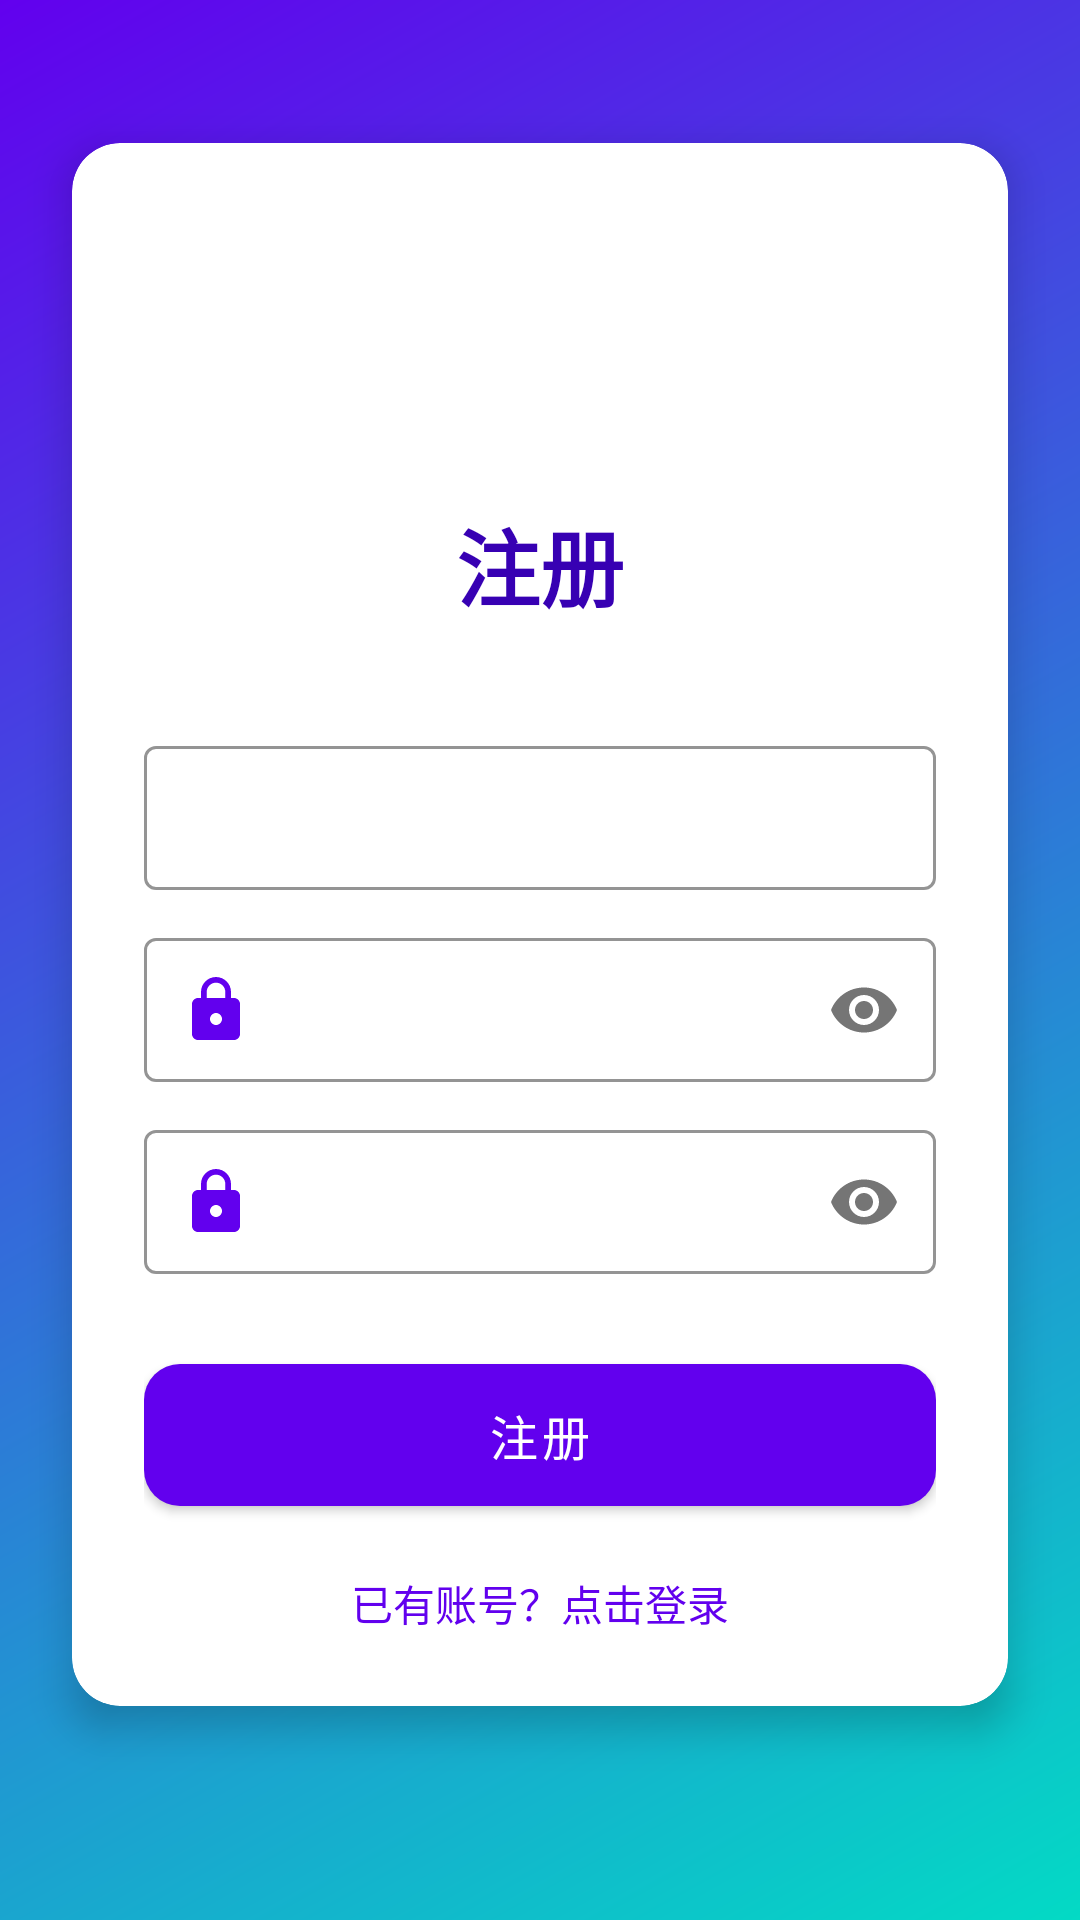

This screen was rendered from an Android layout file. Write that file and the resources it references.
<!-- AndroidManifest.xml: application theme Theme.App1 -->
<!-- res/layout/activity_register.xml -->
<?xml version="1.0" encoding="utf-8"?>
<androidx.constraintlayout.widget.ConstraintLayout xmlns:android="http://schemas.android.com/apk/res/android"
    xmlns:app="http://schemas.android.com/apk/res-auto"
    android:layout_width="match_parent"
    android:layout_height="match_parent"
    android:background="@drawable/gradient_background">

    <androidx.cardview.widget.CardView
        android:layout_width="match_parent"
        android:layout_height="wrap_content"
        android:layout_marginHorizontal="24dp"
        app:cardBackgroundColor="#FFFFFF"
        app:cardCornerRadius="16dp"
        app:cardElevation="8dp"
        app:layout_constraintBottom_toBottomOf="parent"
        app:layout_constraintEnd_toEndOf="parent"
        app:layout_constraintStart_toStartOf="parent"
        app:layout_constraintTop_toTopOf="parent"
        app:layout_constraintVertical_bias="0.4">

        <LinearLayout
            android:layout_width="match_parent"
            android:layout_height="wrap_content"
            android:orientation="vertical"
            android:padding="24dp">

            <ImageView
                android:layout_width="80dp"
                android:layout_height="80dp"
                android:layout_gravity="center_horizontal"
                android:layout_marginBottom="16dp"
                android:src="@drawable/ic_launcher_foreground"
                android:contentDescription="应用图标" />

            <TextView
                android:id="@+id/tvTitle"
                android:layout_width="wrap_content"
                android:layout_height="wrap_content"
                android:layout_gravity="center_horizontal"
                android:layout_marginBottom="24dp"
                android:text="注册"
                android:textColor="@color/purple_700"
                android:textSize="28sp"
                android:textStyle="bold" />

            <com.google.android.material.textfield.TextInputLayout
                android:id="@+id/tilUsername"
                android:layout_width="match_parent"
                android:layout_height="wrap_content"
                android:layout_marginTop="16dp"
                android:hint="用户名"
                app:boxStrokeWidth="1dp"
                app:boxStrokeWidthFocused="1dp"
                app:boxStrokeColor="@color/primary"
                app:hintEnabled="false"
                app:startIconDrawable="@drawable/ic_profile"
                app:startIconTint="@color/purple_500"
                style="@style/Widget.MaterialComponents.TextInputLayout.OutlinedBox">

                <com.google.android.material.textfield.TextInputEditText
                    android:id="@+id/etUsername"
                    android:layout_width="match_parent"
                    android:layout_height="48dp"
                    android:inputType="text"
                    android:maxLines="1" />
            </com.google.android.material.textfield.TextInputLayout>

            <com.google.android.material.textfield.TextInputLayout
                android:id="@+id/tilPassword"
                android:layout_width="match_parent"
                android:layout_height="wrap_content"
                android:layout_marginTop="16dp"
                android:hint="密码"
                app:boxStrokeWidth="1dp"
                app:boxStrokeWidthFocused="1dp"
                app:boxStrokeColor="@color/primary"
                app:hintEnabled="false"
                app:passwordToggleEnabled="true"
                app:startIconDrawable="@drawable/ic_lock"
                app:startIconTint="@color/purple_500"
                style="@style/Widget.MaterialComponents.TextInputLayout.OutlinedBox">

                <com.google.android.material.textfield.TextInputEditText
                    android:id="@+id/etPassword"
                    android:layout_width="match_parent"
                    android:layout_height="48dp"
                    android:inputType="textPassword"
                    android:maxLines="1" />
            </com.google.android.material.textfield.TextInputLayout>

            <com.google.android.material.textfield.TextInputLayout
                android:id="@+id/tilConfirmPassword"
                android:layout_width="match_parent"
                android:layout_height="wrap_content"
                android:layout_marginTop="16dp"
                android:hint="确认密码"
                app:boxStrokeWidth="1dp"
                app:boxStrokeWidthFocused="1dp"
                app:boxStrokeColor="@color/primary"
                app:hintEnabled="false"
                app:passwordToggleEnabled="true"
                app:startIconDrawable="@drawable/ic_lock"
                app:startIconTint="@color/purple_500"
                style="@style/Widget.MaterialComponents.TextInputLayout.OutlinedBox">

                <com.google.android.material.textfield.TextInputEditText
                    android:id="@+id/etConfirmPassword"
                    android:layout_width="match_parent"
                    android:layout_height="48dp"
                    android:inputType="textPassword"
                    android:maxLines="1" />
            </com.google.android.material.textfield.TextInputLayout>

            <com.google.android.material.button.MaterialButton
                android:id="@+id/btnRegister"
                android:layout_width="match_parent"
                android:layout_height="wrap_content"
                android:layout_marginTop="24dp"
                android:layout_marginBottom="16dp"
                android:padding="12dp"
                android:text="注册"
                android:textSize="16sp"
                app:cornerRadius="12dp" />

            <TextView
                android:id="@+id/tvLogin"
                android:layout_width="wrap_content"
                android:layout_height="wrap_content"
                android:layout_gravity="center_horizontal"
                android:text="已有账号？点击登录"
                android:textColor="@color/purple_500"
                android:textSize="14sp" />
        </LinearLayout>
    </androidx.cardview.widget.CardView>

    <ProgressBar
        android:id="@+id/progressBar"
        android:layout_width="wrap_content"
        android:layout_height="wrap_content"
        android:visibility="gone"
        app:layout_constraintBottom_toBottomOf="parent"
        app:layout_constraintEnd_toEndOf="parent"
        app:layout_constraintStart_toStartOf="parent"
        app:layout_constraintTop_toTopOf="parent" />
</androidx.constraintlayout.widget.ConstraintLayout>
<!-- resources referenced by this layout -->
<resources>
  <color name="primary">#FF6200EE</color>
  <color name="purple_500">#FF6200EE</color>
  <color name="purple_700">#FF3700B3</color>
  <!-- drawable gradient_background (drawable) -->
  <?xml version="1.0" encoding="utf-8"?>
  <shape xmlns:android="http://schemas.android.com/apk/res/android"
      android:shape="rectangle">
      <gradient
          android:angle="135"
          android:endColor="#FF6200EE"
          android:startColor="#FF03DAC5"
          android:type="linear" />
  </shape>
  <!-- drawable ic_lock (drawable) -->
  <?xml version="1.0" encoding="utf-8"?>
  <vector xmlns:android="http://schemas.android.com/apk/res/android"
      android:width="24dp"
      android:height="24dp"
      android:viewportWidth="24"
      android:viewportHeight="24">
      <path
          android:fillColor="#FF000000"
          android:pathData="M18,8H17V6C17,3.24 14.76,1 12,1C9.24,1 7,3.24 7,6V8H6C4.9,8 4,8.9 4,10V20C4,21.1 4.9,22 6,22H18C19.1,22 20,21.1 20,20V10C20,8.9 19.1,8 18,8M12,17C10.9,17 10,16.1 10,15C10,13.9 10.9,13 12,13C13.1,13 14,13.9 14,15C14,16.1 13.1,17 12,17M15.1,8H8.9V6C8.9,4.29 10.29,2.9 12,2.9C13.71,2.9 15.1,4.29 15.1,6V8Z" />
  </vector>
  <style name="Theme.App1" parent="Theme.MaterialComponents.DayNight.DarkActionBar">
          
          <item name="colorPrimary">@color/purple_500</item>
          <item name="colorPrimaryVariant">@color/purple_700</item>
          <item name="colorOnPrimary">@color/white</item>
          
          <item name="colorSecondary">@color/teal_200</item>
          <item name="colorSecondaryVariant">@color/teal_700</item>
          <item name="colorOnSecondary">@color/black</item>
          
          <item name="android:statusBarColor">?attr/colorPrimaryVariant</item>
      </style>
  <color name="white">#FFFFFFFF</color>
  <color name="teal_200">#FF03DAC5</color>
  <color name="teal_700">#FF018786</color>
  <color name="black">#FF000000</color>
</resources>
